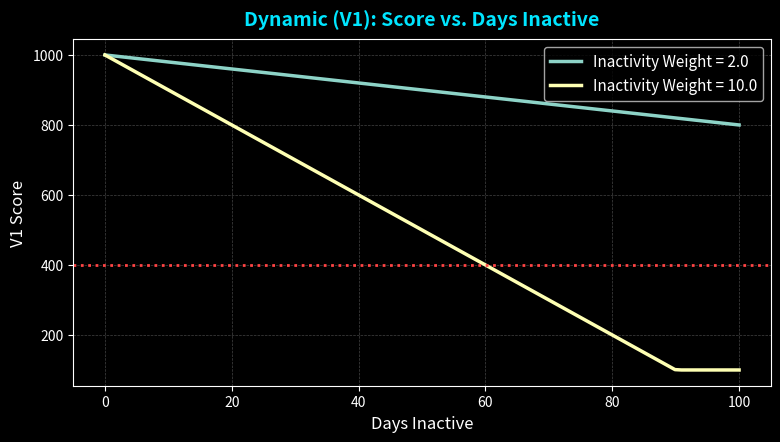

Reproduce this figure in Python. (Note: this script raises an exception after producing the figure.)
import matplotlib.pyplot as plt
import numpy as np
import os

output_dir = "/Users/divyanshverma/.gemini/antigravity-ide/brain/9c11bb68-aeb9-469d-8840-c0c9c64a8ab3"
plt.style.use('dark_background')

# 1. Inactivity Weight V1 Graph
days_inactive = np.linspace(0, 100, 100)
weights = [2.0, 10.0]
plt.figure(figsize=(9, 4.5))
for w in weights:
    scores = np.maximum(100, 1000 - (days_inactive * w))
    plt.plot(days_inactive, scores, label=f'Inactivity Weight = {w}', linewidth=2.5)
plt.title('Dynamic (V1): Score vs. Days Inactive', fontsize=14, color='#00e5ff', fontweight='bold', pad=10)
plt.xlabel('Days Inactive', fontsize=12)
plt.ylabel('V1 Score', fontsize=12)
plt.legend(fontsize=11)
plt.grid(color='#444444', linestyle='--', linewidth=0.5)
plt.axhline(y=400, color='#ff4444', linestyle=':', label='Defaulter Line (400)', linewidth=2)
plt.savefig(os.path.join(output_dir, 'v1_inactivity_impact.png'), bbox_inches='tight', dpi=150, facecolor='#121212')

# 2. Gold Limit V2 Graph (Assumes standard +100 volume boost, average limit 15)
median_delays = np.linspace(0, 20, 100)
gold_limits = [4, 10]
plt.figure(figsize=(9, 4.5))
for gl in gold_limits:
    scores = []
    for d in median_delays:
        if d <= gl:
            base = 600
        elif d <= 15:
            base = 500
        else:
            base = max(300, 400 - (d - 15) * 10)
        scores.append(base + 100) # add +100 standard volume
    plt.plot(median_delays, scores, label=f'Gold Limit = {gl}', linewidth=2.5)
plt.title('Standard (V2): Score vs. Median Delay (Gold Limit Shift)', fontsize=14, color='#00e5ff', fontweight='bold', pad=10)
plt.xlabel('Median Delay (Days)', fontsize=12)
plt.ylabel('V2 Final Score (Standard Volume)', fontsize=12)
plt.legend(fontsize=11)
plt.grid(color='#444444', linestyle='--', linewidth=0.5)
plt.axhline(y=700, color='#ffd700', linestyle=':', label='Gold Class Line (700)', linewidth=2)
plt.savefig(os.path.join(output_dir, 'v2_gold_limit_impact.png'), bbox_inches='tight', dpi=150, facecolor='#121212')

# 3. Average Limit V2 Graph (Assumes standard +100 volume boost, gold limit 4, penalty mult 10)
avg_limits = [15, 30]
median_delays = np.linspace(0, 40, 100)
plt.figure(figsize=(9, 4.5))
for al in avg_limits:
    scores = []
    for d in median_delays:
        if d <= 4:
            base = 600
        elif d <= al:
            base = 500
        else:
            base = max(300, 400 - (d - al) * 10)
        scores.append(base + 100)
    plt.plot(median_delays, scores, label=f'Average Limit = {al}', linewidth=2.5)
plt.title('Standard (V2): Score vs. Median Delay (Avg Limit Shift)', fontsize=14, color='#00e5ff', fontweight='bold', pad=10)
plt.xlabel('Median Delay (Days)', fontsize=12)
plt.ylabel('V2 Final Score (Standard Volume)', fontsize=12)
plt.legend(fontsize=11)
plt.grid(color='#444444', linestyle='--', linewidth=0.5)
plt.axhline(y=600, color='#00cc66', linestyle=':', label='Average Class Line (600)', linewidth=2)
plt.savefig(os.path.join(output_dir, 'v2_avg_limit_impact.png'), bbox_inches='tight', dpi=150, facecolor='#121212')

# 4. Decay Mult V2 Graph
days_inactive = np.linspace(90, 290, 100) # Starts at decay start 90
decay_mults = [0.5, 2.0]
plt.figure(figsize=(9, 4.5))
for m in decay_mults:
    penalties = (days_inactive - 90) * m
    plt.plot(days_inactive, penalties, label=f'Decay Mult = {m}', linewidth=2.5)
plt.title('Standard (V2): Penalty vs. Days Inactive (Ghosting)', fontsize=14, color='#00e5ff', fontweight='bold', pad=10)
plt.xlabel('Days Inactive', fontsize=12)
plt.ylabel('Penalty Points (Subtracted)', fontsize=12)
plt.legend(fontsize=11)
plt.grid(color='#444444', linestyle='--', linewidth=0.5)
plt.savefig(os.path.join(output_dir, 'v2_decay_mult_impact.png'), bbox_inches='tight', dpi=150, facecolor='#121212')

print("Extra graphs generated successfully.")
